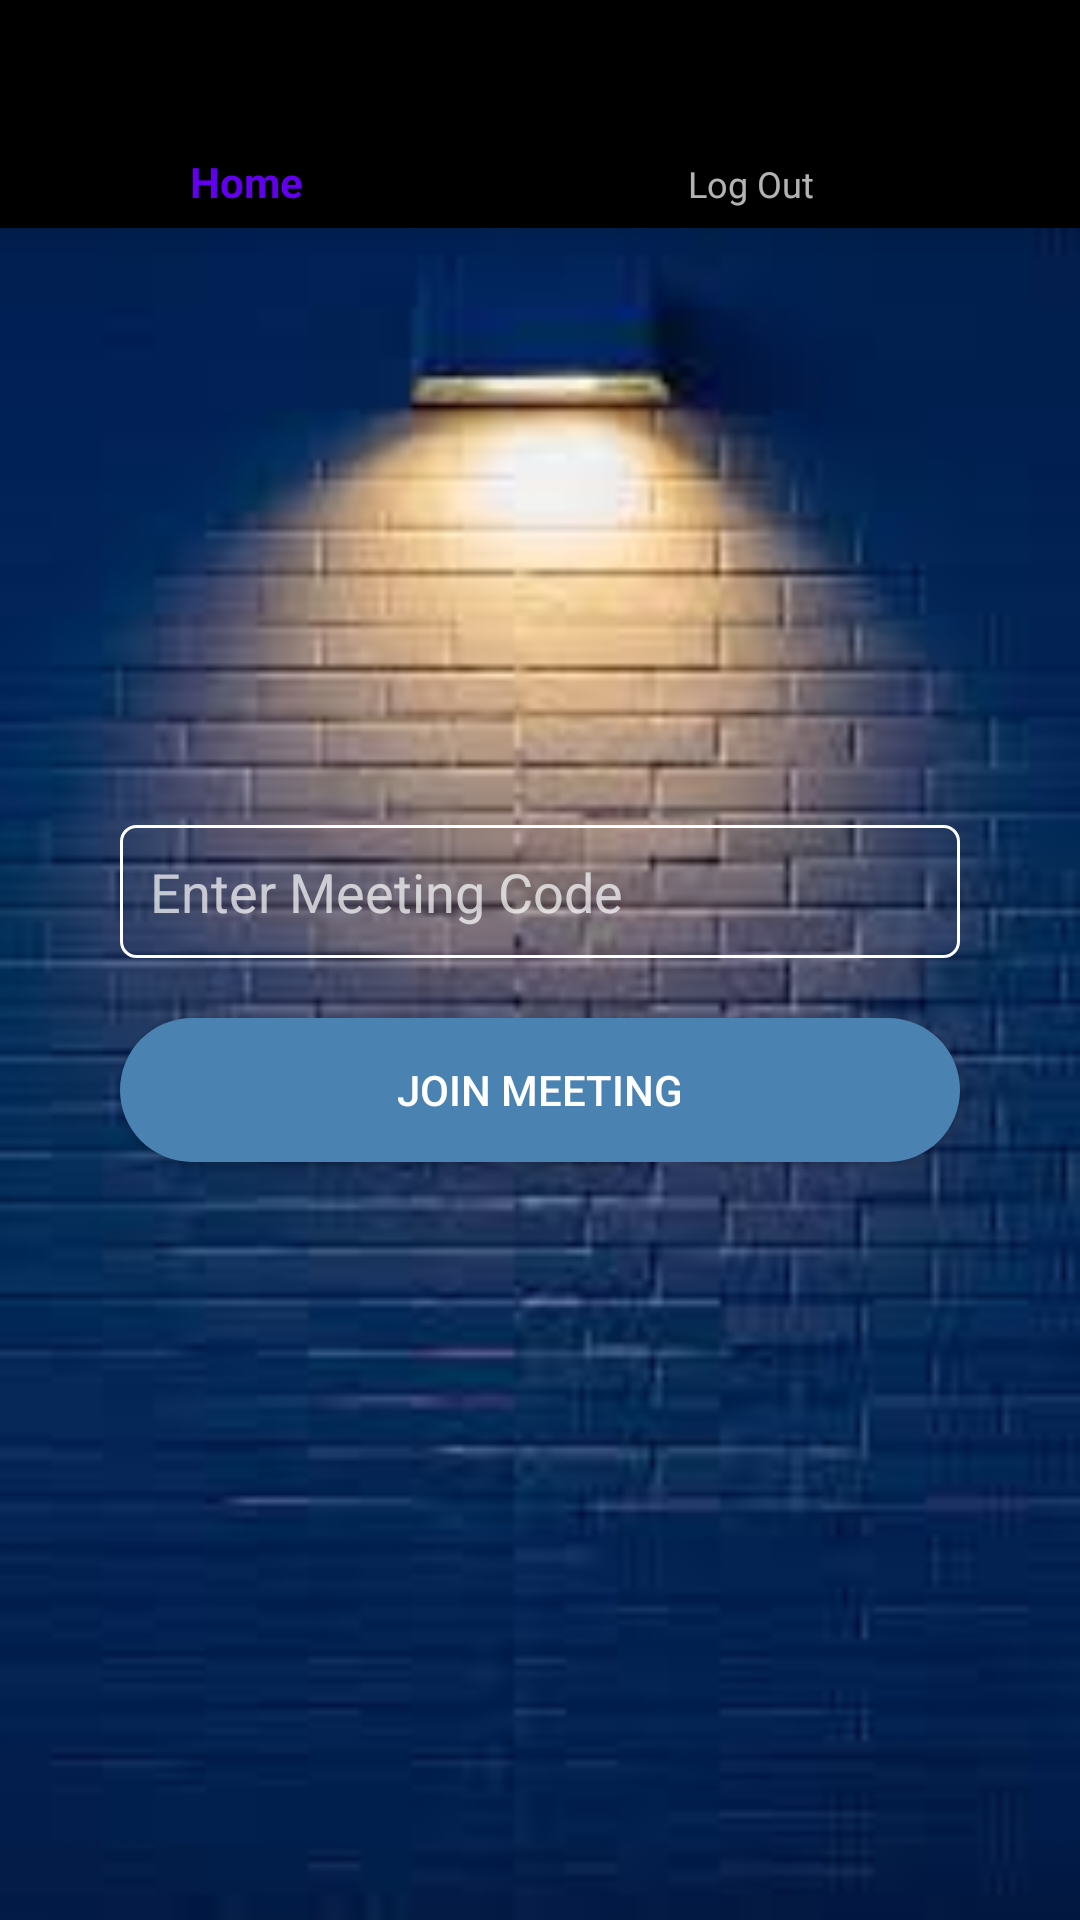

Android layout source for this screen:
<!-- AndroidManifest.xml: application theme Theme.MSTeams -->
<!-- res/layout/activity_dashboard.xml -->
<?xml version="1.0" encoding="utf-8"?>
<androidx.constraintlayout.widget.ConstraintLayout xmlns:android="http://schemas.android.com/apk/res/android"
    xmlns:app="http://schemas.android.com/apk/res-auto"
    xmlns:tools="http://schemas.android.com/tools"
    android:layout_width="match_parent"
    android:layout_height="match_parent"
    android:background="@drawable/bg2"
    tools:context=".DashboardActivity">

    <androidx.cardview.widget.CardView
        android:layout_width="match_parent"
        android:layout_height="wrap_content"
        android:layout_margin="10dp"
        app:layout_constraintBottom_toTopOf="@+id/bottomNavigationView"
        app:layout_constraintEnd_toEndOf="parent"
        app:layout_constraintStart_toStartOf="parent"
        app:layout_constraintTop_toTopOf="parent">

    </androidx.cardview.widget.CardView>

    <com.google.android.material.bottomnavigation.BottomNavigationView
        android:id="@+id/bottomNavigationView"
        android:layout_width="408dp"
        android:layout_height="76dp"
        app:itemIconTint="@android:color/holo_blue_bright"
        app:layout_constraintEnd_toEndOf="parent"
        app:layout_constraintHorizontal_bias="0.793"
        app:layout_constraintStart_toStartOf="parent"
        app:menu="@menu/menu"
        tools:layout_editor_absoluteY="653dp" />

    <LinearLayout
        android:layout_width="match_parent"
        android:layout_height="match_parent"
        android:orientation="vertical"
        tools:layout_editor_absoluteX="-9dp"
        tools:layout_editor_absoluteY="195dp">

        <TextView
            android:id="@+id/textView"
            android:layout_width="match_parent"
            android:layout_height="240dp"
            android:layout_margin="5dp"
            android:layout_marginBottom="25dp"
            android:padding="5dp"
            android:text="Welcome "
            android:textColor="#0C0909"
            android:textColorHint="#0C0909"
            android:textSize="32sp"
            android:textStyle="bold" />

        <EditText
            android:id="@+id/secretCodeBox"
            android:layout_width="match_parent"
            android:layout_height="wrap_content"
            android:layout_marginLeft="40dp"
            android:layout_marginTop="25dp"
            android:layout_marginRight="40dp"
            android:layout_marginBottom="10dp"
            android:background="@drawable/textbox"
            android:ems="10"
            android:hint="Enter Meeting Code"
            android:inputType="textPersonName"
            android:padding="10dp" />

        <Button
            android:id="@+id/Join"
            android:layout_width="match_parent"
            android:layout_height="wrap_content"
            android:layout_marginLeft="40dp"
            android:layout_marginTop="10dp"
            android:layout_marginRight="40dp"
            android:layout_marginBottom="10dp"
            android:background="@drawable/button_style"
            android:text="Join Meeting" />
    </LinearLayout>
</androidx.constraintlayout.widget.ConstraintLayout>
<!-- resources referenced by this layout -->
<resources>
  <!-- drawable bg2: jpg bitmap (drawable, 6072 bytes) -->
  <!-- drawable button_style (drawable) -->
  <?xml version="1.0" encoding="utf-8"?>
  <shape xmlns:android="http://schemas.android.com/apk/res/android">
  
      <solid android:color="#4A83B1" />
      <corners android:radius="35dp" />
  
  </shape>
  <!-- drawable textbox (drawable) -->
  <?xml version="1.0" encoding="utf-8"?>
  <shape xmlns:android="http://schemas.android.com/apk/res/android">
  
      <stroke android:color="#ffff" android:width="1dp" />
      <corners android:radius="5dp" />
  
  </shape>
  <style name="Theme.MSTeams" parent="Theme.AppCompat.NoActionBar">
          
          <item name="colorPrimary">@color/purple_500</item>
          <item name="colorPrimaryVariant">@color/purple_700</item>
          <item name="colorOnPrimary">@color/white</item>
          
          <item name="colorSecondary">@color/teal_200</item>
          <item name="colorSecondaryVariant">@color/teal_700</item>
          <item name="colorOnSecondary">@color/black</item>
          
          <item name="android:statusBarColor" tools:targetApi="l">?attr/colorPrimaryVariant</item>
          
      </style>
  <!-- not gathered from this repository: default colours our renderer supplied (Android Studio template values) -->
  <color name="purple_500">#FF6200EE</color>
  <color name="purple_700">#FF3700B3</color>
  <color name="teal_200">#FF03DAC5</color>
  <color name="teal_700">#FF018786</color>
  <color name="black">#FF000000</color>
  <color name="white">#FFFFFFFF</color>
</resources>
